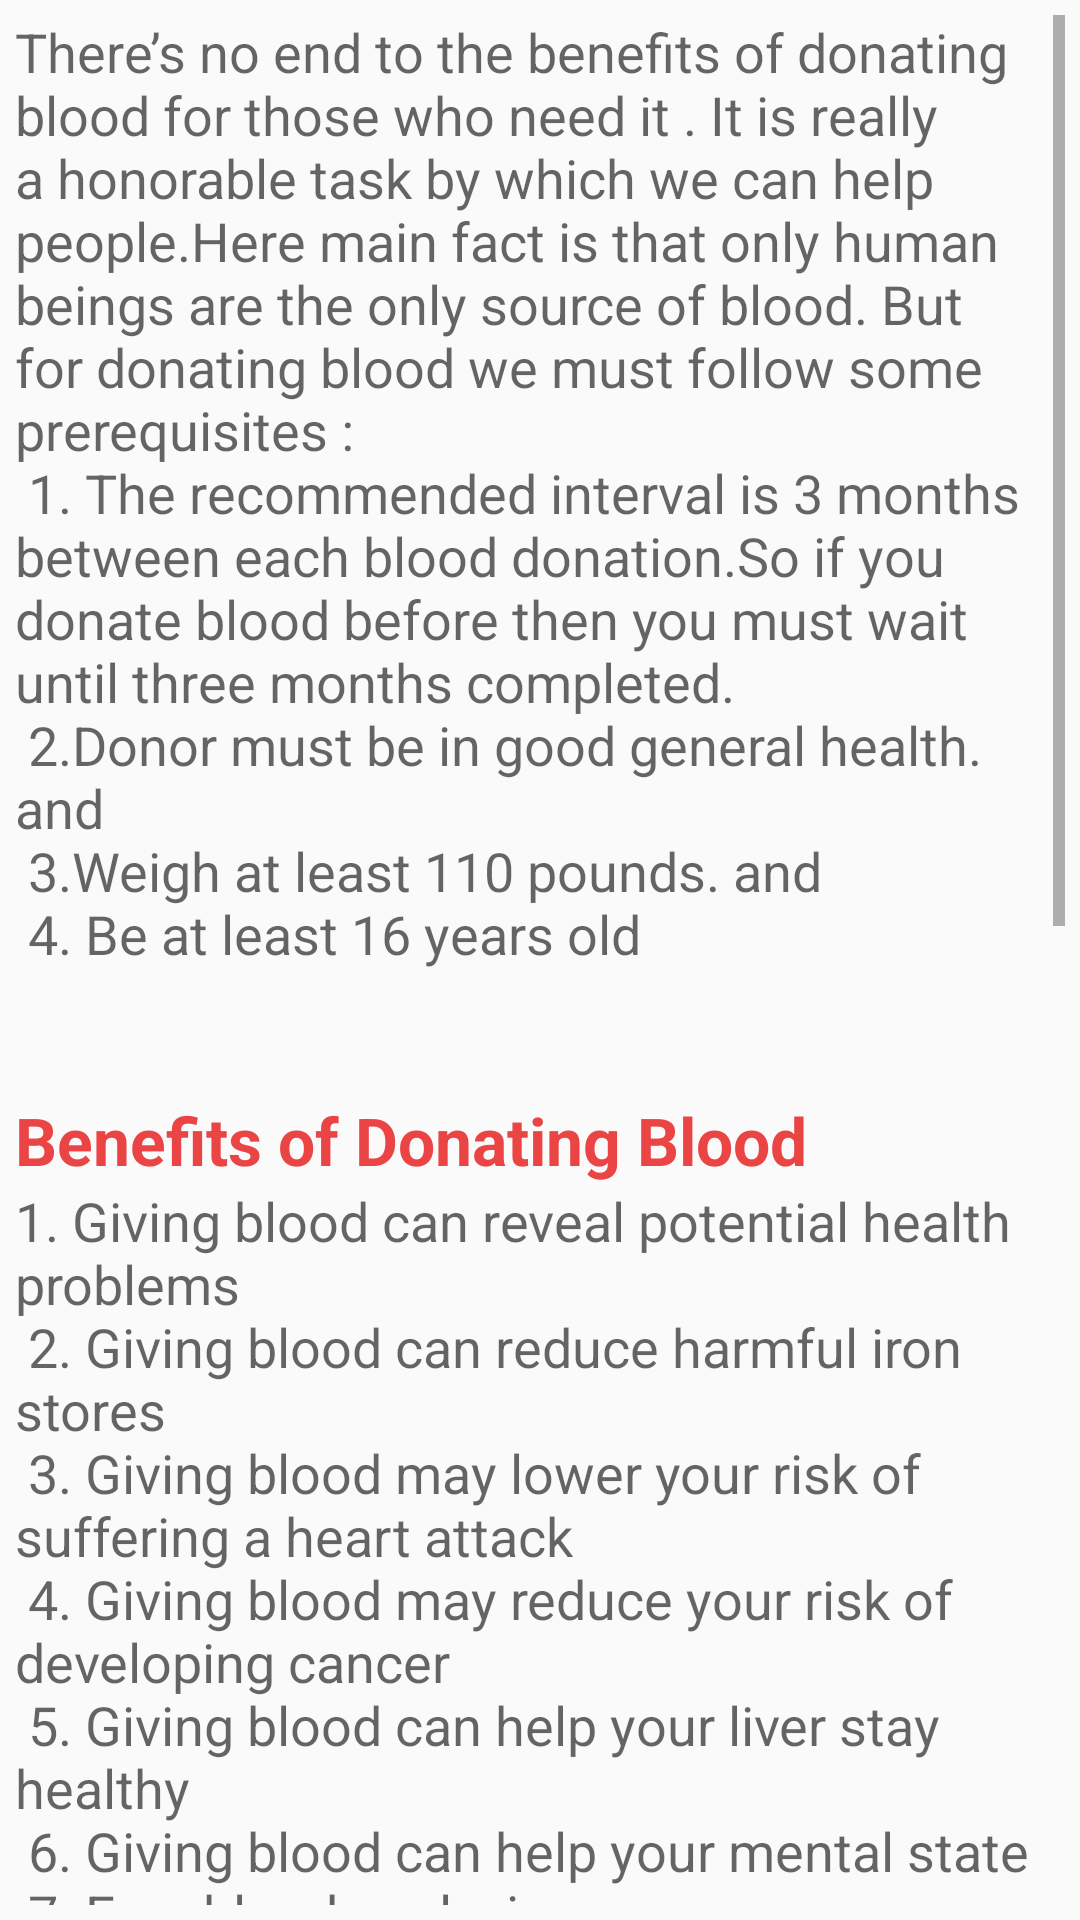

Android layout source for this screen:
<!-- AndroidManifest.xml: application theme AppTheme -->
<!-- res/layout/activity_tips_for_donor.xml -->
<?xml version="1.0" encoding="utf-8"?>
<LinearLayout xmlns:android="http://schemas.android.com/apk/res/android"
    xmlns:app="http://schemas.android.com/apk/res-auto"
    xmlns:tools="http://schemas.android.com/tools"
    android:layout_width="match_parent"
    android:layout_height="match_parent"
    android:orientation="vertical"
    android:padding="5dp"
    tools:context=".TipsForDonor">

    <ScrollView
        android:layout_width="match_parent"
        android:layout_height="match_parent"
        tools:ignore="UselessParent">
        <LinearLayout
            android:orientation="vertical"
            android:layout_width="match_parent"
            android:layout_height="wrap_content">

            <TextView
                android:layout_width="match_parent"
                android:layout_height="wrap_content"
                android:text="@string/description"
                android:textAppearance="@style/TextAppearance.AppCompat.Medium"
                />

            <TextView
                android:textColor="#EA4444"
                android:layout_width="wrap_content"
                android:layout_height="wrap_content"
                android:text="@string/title_1"
                android:textAppearance="@style/TextAppearance.AppCompat.Large"
                android:textStyle="bold"
                />
            <TextView
                android:textAppearance="@style/TextAppearance.AppCompat.Medium"
                android:text="@string/detail_1"
                android:layout_width="match_parent"
                android:layout_height="wrap_content"
                />

            <TextView
                android:textColor="#EA4444"
                android:layout_width="wrap_content"
                android:layout_height="wrap_content"
                android:text="@string/title_2"
                style="@style/TextAppearance.AppCompat.Large"
                android:textStyle="bold"
                />
            <TextView
                android:textAppearance="@style/TextAppearance.AppCompat.Medium"
                android:text="@string/detail_2"
                android:layout_width="match_parent"
                android:layout_height="wrap_content"
                />
            <TextView
                android:textColor="#EA4444"
                android:layout_width="wrap_content"
                android:layout_height="wrap_content"
                android:text="@string/title_3"
                android:textAppearance="@style/TextAppearance.AppCompat.Large"
                android:textStyle="bold"
                />
            <TextView
                android:layout_width="match_parent"
                android:layout_height="wrap_content"
                android:text="@string/detail_3"
                android:textAppearance="@style/TextAppearance.AppCompat.Medium"
                />

        </LinearLayout>

    </ScrollView>



</LinearLayout>
<!-- resources referenced by this layout -->
<resources>
  <string name="description">There’s no end to the benefits of donating blood for those who need it . It is really a
      honorable task by which we can help people.Here main fact is that only human beings are the only source of blood.
      But for donating blood we must follow some prerequisites :\n
          1. The recommended interval is 3 months between each blood donation.So if you donate
          blood before then you must wait until three months completed.\n
          2.Donor must be in good general health. and \n
          3.Weigh at least 110 pounds. and\n
          4. Be at least 16 years old \n\n
      </string>
  <string name="detail_1">
           1. Giving blood can reveal potential health problems \n
           2. Giving blood can reduce harmful iron stores \n
           3. Giving blood may lower your risk of suffering a heart attack \n
           4. Giving blood may reduce your risk of developing cancer \n
           5. Giving blood can help your liver stay healthy \n
           6. Giving blood can help your mental state \n
           7. Free blood analysis \n \n
      </string>
  <string name="detail_2">
          1. Drink an extra 16 ounces of water before your appointment.\n
          2. Eat a healthy meal that’s low in fat. \n
          3. Wear a short-sleeved shirt or a shirt with sleeves that are easy to roll up. \n\n
      </string>
  <string name="detail_3">
       1. Drink an extra four glasses (eight ounces each) of non-alcoholic liquids.\n
       2. Keep your bandage on and dry for the next five hours, and do not do heavy exercising or lifting.\n
       3. If the needle site starts to bleed, raise your arm straight up and press on the site until the bleeding stops.\n
       4.Eat healthy meals and consider adding iron-rich foods to your regular diet, or discuss taking an
          iron supplement with your health care provider, to replace the iron lost with blood donation.\n
       5. And remember to enjoy the feeling of knowing you have helped save lives! \n
       6. Schedule your next appointment. \n
  
      </string>
  <string name="title_1">Benefits of Donating Blood</string>
  <string name="title_2">What should you do before Donating Blood</string>
  <string name="title_3">What should you do after Donating Blood</string>
  <style name="AppTheme" parent="Theme.AppCompat.Light.DarkActionBar">
          
          <item name="colorPrimary">@color/colorPrimary</item>
          <item name="colorPrimaryDark">@color/colorPrimaryDark</item>
          <item name="colorAccent">@color/colorAccent</item>
      </style>
  <!-- not gathered from this repository: default colours our renderer supplied (Android Studio template values) -->
  <color name="colorPrimary">#FF6200EE</color>
  <color name="colorPrimaryDark">#FF3700B3</color>
  <color name="colorAccent">#FF03DAC5</color>
</resources>
